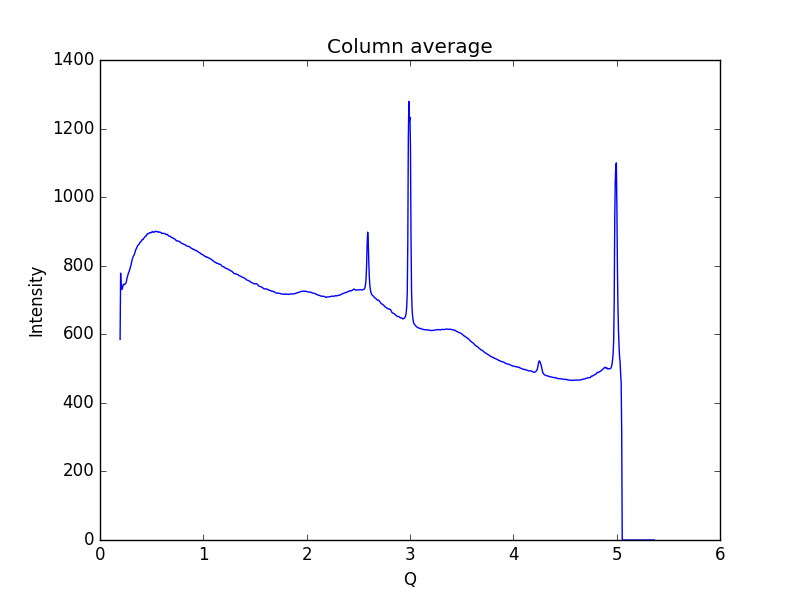

The file beside this chart, header and first rows:
0.19448614755544588, 584.906
0.1997, 778.2
0.2048, 730.3
0.21, 738.6
0.2152, 731.7
0.2204, 738.5
0.2255, 746.1
0.2307, 745.3
0.2359, 744.5
0.2411, 746.4
0.2462, 747.6
0.2514, 749.8
0.2566, 755.5
0.2618, 764.6
0.2669, 769.6
0.2721, 774.8
0.2773, 780.6
0.2825, 782.9
0.2876, 789.1
0.2928, 794.8
0.298, 799.5
0.3032, 806.1
0.3083, 814.3
0.3135, 819.6
0.3187, 824.6
0.3239, 828.4
0.329, 830.1
0.3342, 834.4
0.3394, 839.5
0.3446, 845.8
0.3497, 848.5
0.3549, 852.3
0.3601, 855.8
0.3653, 859
0.3704, 860.8
0.3756, 862
0.3808, 863.7
0.386, 867.6
0.3911, 868.9
0.3963, 870.2
0.4015, 872.6
0.4067, 875.6
0.4118, 876.3
0.417, 876.2
0.4222, 879.8
0.4274, 881.1
0.4325, 883.5
0.4377, 885.6
0.4429, 886.7
0.4481, 886.9
0.4532, 890.6
0.4584, 893.3
0.4636, 893.4
0.4688, 893.4
0.4739, 894.9
0.4791, 896.4
0.4843, 896
0.4895, 896.5
0.4946, 896.5
0.4998, 896.9
0.505, 899.6
... 939 more rows
